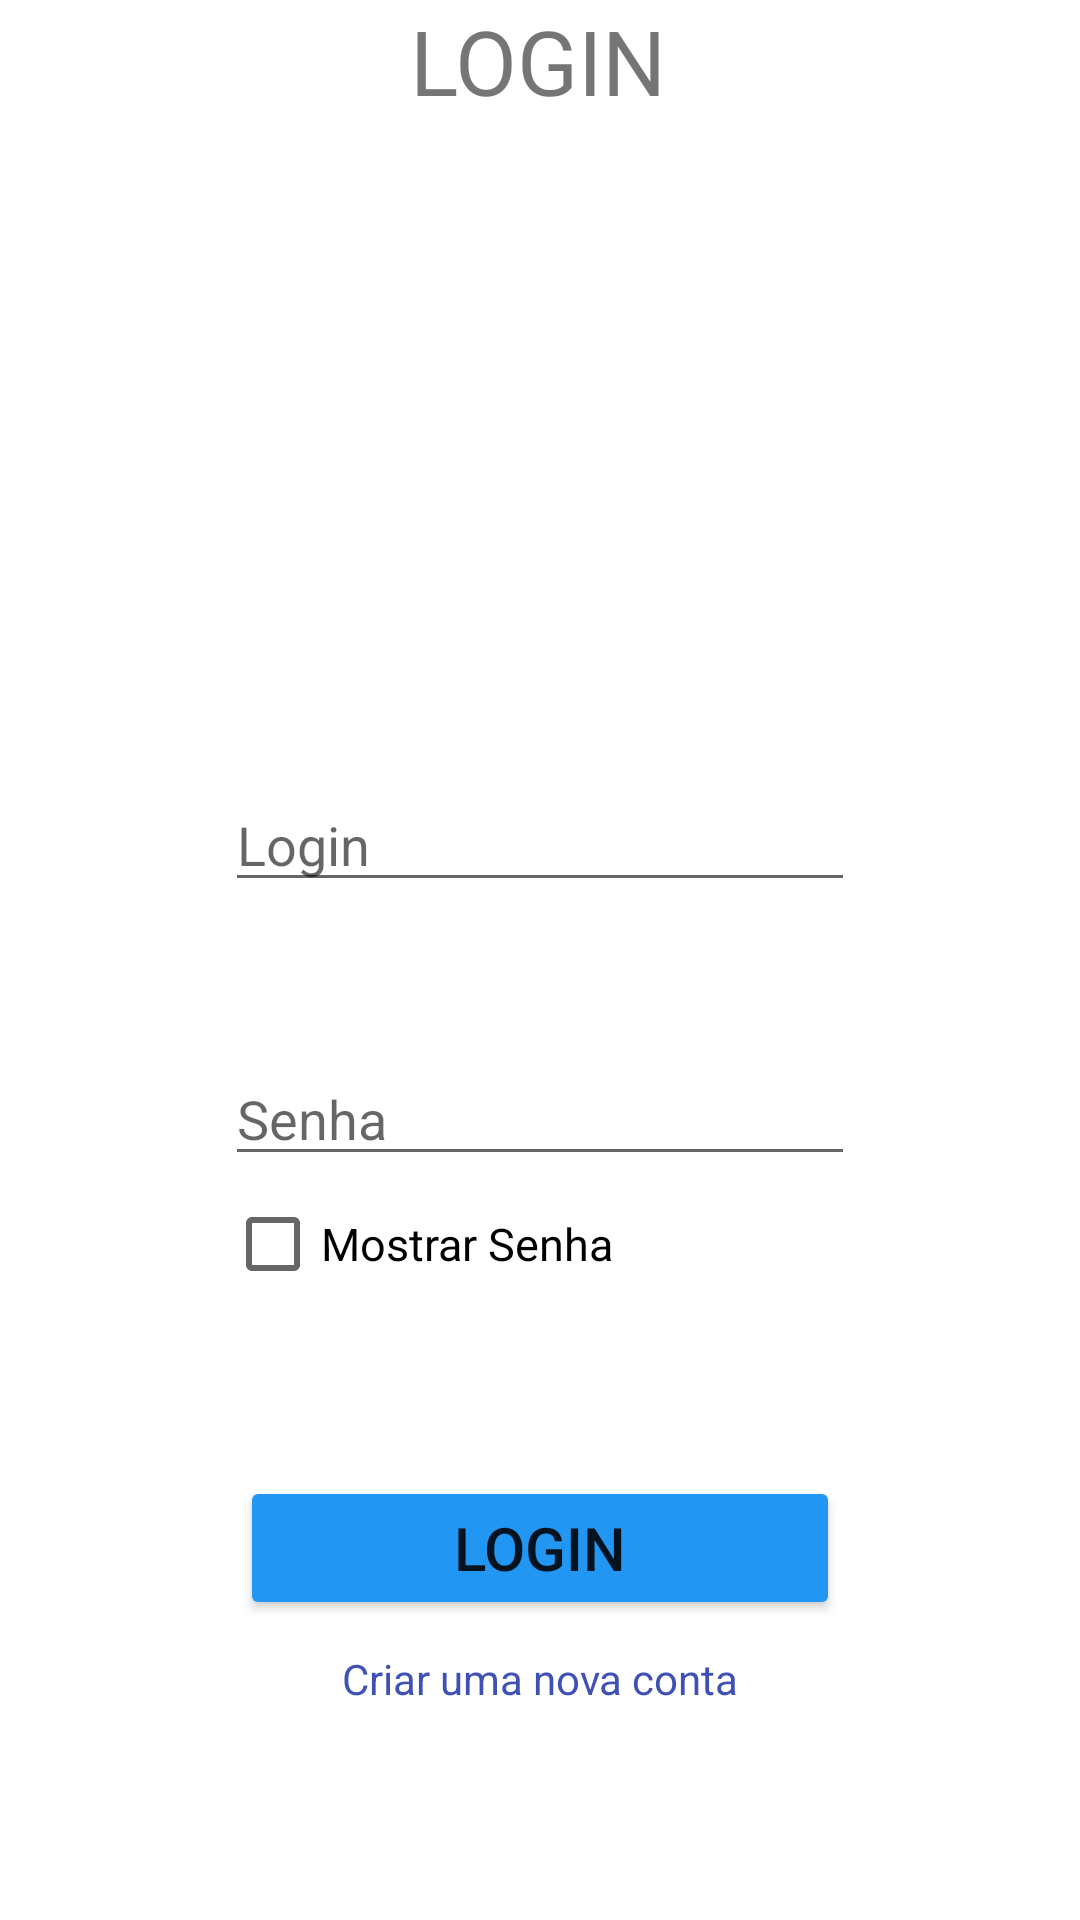

This screen was rendered from an Android layout file. Write that file and the resources it references.
<!-- AndroidManifest.xml: application theme Theme.Logindicionario -->
<!-- res/layout/activity_main.xml -->
<?xml version="1.0" encoding="utf-8"?>
<androidx.constraintlayout.widget.ConstraintLayout xmlns:android="http://schemas.android.com/apk/res/android"
    xmlns:app="http://schemas.android.com/apk/res-auto"
    xmlns:tools="http://schemas.android.com/tools"
    android:layout_width="match_parent"
    android:layout_height="match_parent"
    tools:context=".Main">

    <TextView
        android:id="@+id/textView"
        android:layout_width="wrap_content"
        android:layout_height="wrap_content"
        android:text="LOGIN"
        android:textSize="30sp"
        app:layout_constraintEnd_toEndOf="parent"
        app:layout_constraintHorizontal_bias="0.498"
        app:layout_constraintStart_toStartOf="parent"
        app:layout_constraintTop_toTopOf="parent" />

    <EditText
        android:id="@+id/main_login"
        android:layout_width="wrap_content"
        android:layout_height="wrap_content"
        android:layout_marginBottom="50dp"
        android:ems="10"
        android:hint="Login"
        android:inputType="text"
        app:layout_constraintBottom_toTopOf="@+id/main_senha"
        app:layout_constraintEnd_toEndOf="parent"
        app:layout_constraintStart_toStartOf="parent" />

    <EditText
        android:id="@+id/main_senha"
        android:layout_width="wrap_content"
        android:layout_height="wrap_content"
        android:layout_marginBottom="100dp"
        android:ems="10"
        android:hint="Senha"
        android:inputType="textPassword"
        app:layout_constraintBottom_toTopOf="@+id/login_btn_login"
        app:layout_constraintEnd_toEndOf="parent"
        app:layout_constraintStart_toStartOf="parent" />

    <CheckBox
        android:id="@+id/main_mostrar_senha"
        android:layout_width="130dp"
        android:layout_height="25dp"
        android:layout_marginTop="10dp"
        android:onClick="mostrar_senha"
        android:text="Mostrar Senha"
        android:textSize="15sp"
        app:layout_constraintStart_toStartOf="@+id/main_senha"
        app:layout_constraintTop_toBottomOf="@+id/main_senha" />

    <Button
        android:id="@+id/login_btn_login"
        android:layout_width="200sp"
        android:layout_height="wrap_content"
        android:layout_marginBottom="100dp"
        android:backgroundTint="#2196F3"
        android:onClick="login"
        android:text="Login"
        android:textSize="20sp"
        app:cornerRadius="20sp"
        app:layout_constraintBottom_toBottomOf="parent"
        app:layout_constraintEnd_toEndOf="parent"
        app:layout_constraintStart_toStartOf="parent" />

    <TextView
        android:id="@+id/main_criar_conta"
        android:layout_width="wrap_content"
        android:layout_height="wrap_content"
        android:layout_marginTop="10dp"
        android:clickable="true"
        android:onClick="create_conta"
        android:text="Criar uma nova conta"
        android:textColor="#3F51B5"
        app:layout_constraintEnd_toEndOf="@+id/login_btn_login"
        app:layout_constraintStart_toStartOf="@+id/login_btn_login"
        app:layout_constraintTop_toBottomOf="@+id/login_btn_login" />

</androidx.constraintlayout.widget.ConstraintLayout>
<!-- resources referenced by this layout -->
<resources>
  <style name="Theme.Logindicionario" parent="Theme.MaterialComponents.DayNight.DarkActionBar">
          
          <item name="colorPrimary">@color/purple_500</item>
          <item name="colorPrimaryVariant">@color/purple_700</item>
          <item name="colorOnPrimary">@color/white</item>
          
          <item name="colorSecondary">@color/teal_200</item>
          <item name="colorSecondaryVariant">@color/teal_700</item>
          <item name="colorOnSecondary">@color/black</item>
          
          <item name="android:statusBarColor">?attr/colorPrimaryVariant</item>
          
      </style>
  <!-- not gathered from this repository: default colours our renderer supplied (Android Studio template values) -->
  <color name="purple_500">#FF6200EE</color>
  <color name="purple_700">#FF3700B3</color>
  <color name="teal_200">#FF03DAC5</color>
  <color name="teal_700">#FF018786</color>
  <color name="black">#FF000000</color>
  <color name="white">#FFFFFFFF</color>
</resources>
